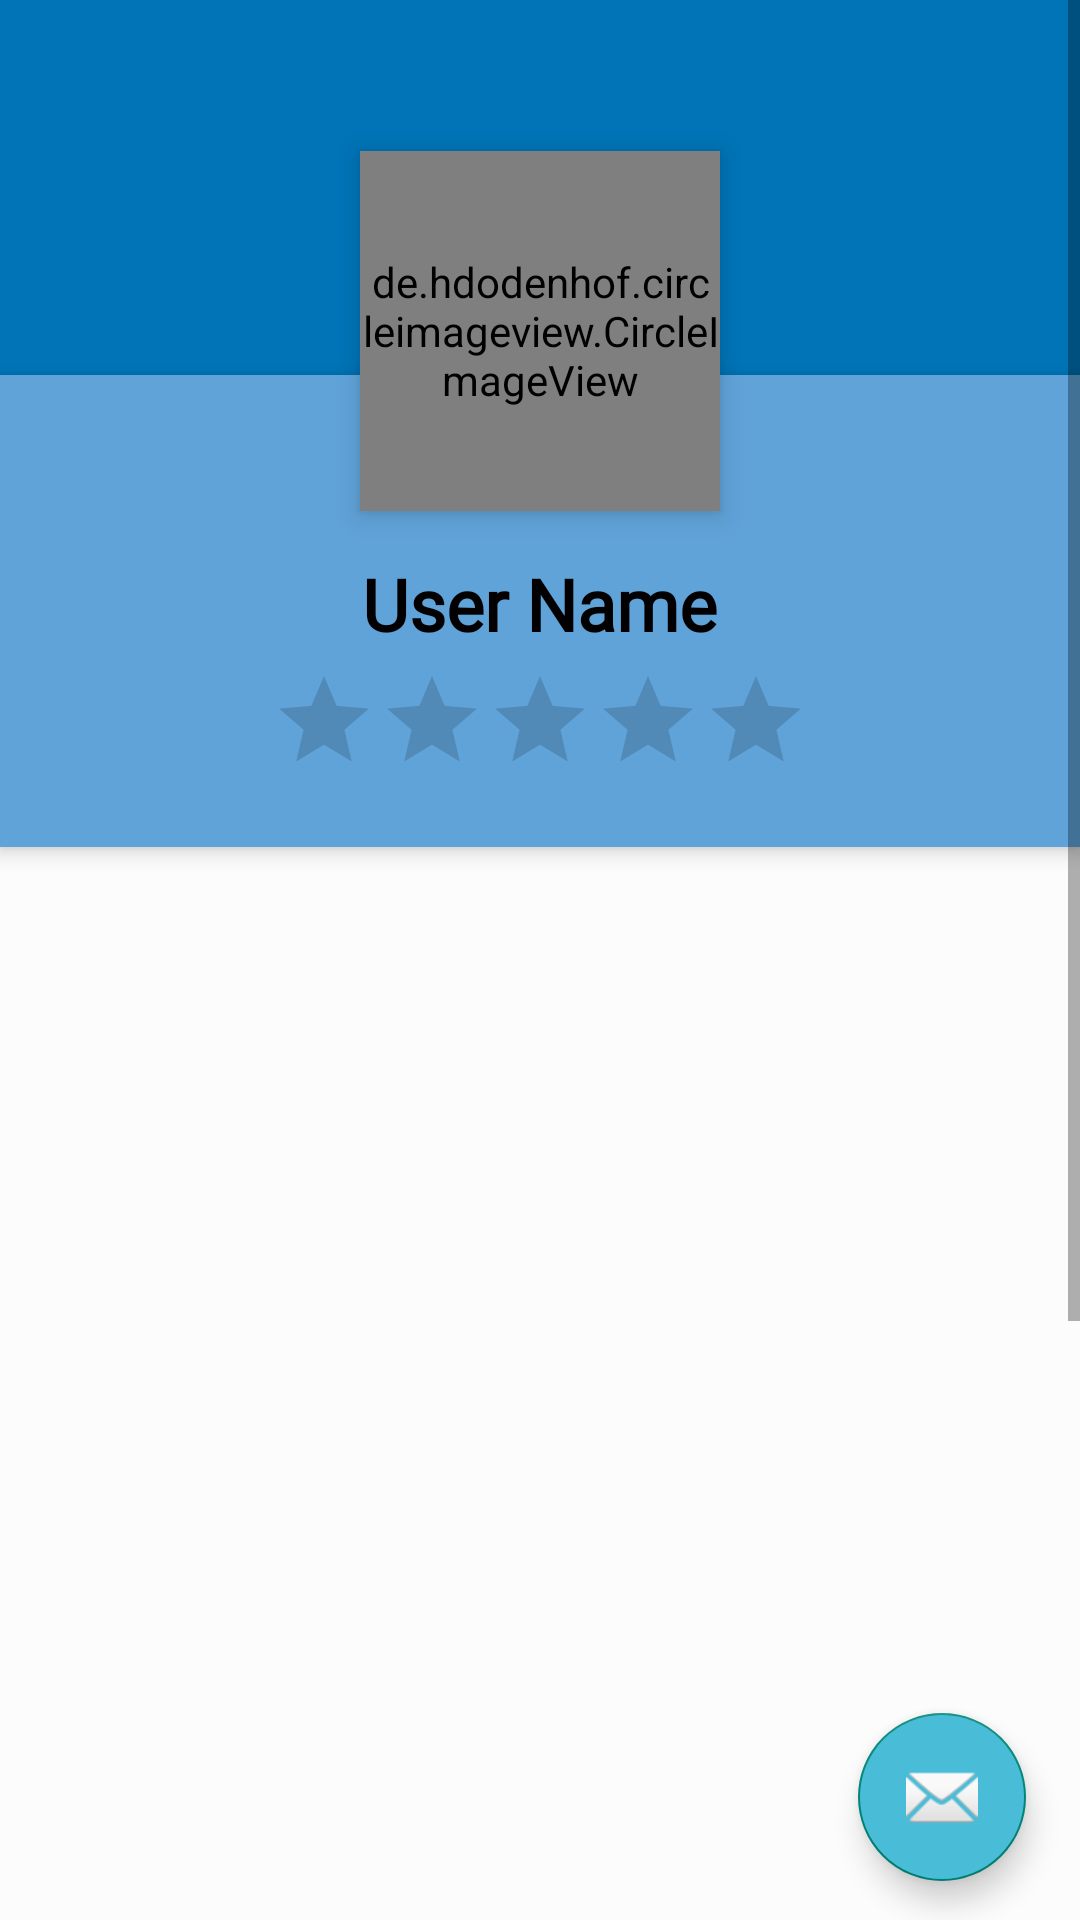

Here is an Android app screen rendered from its layout file. Give the layout XML and the strings, colors and styles it references.
<!-- AndroidManifest.xml: application theme Theme.AppCompat.DayNight.NoActionBar -->
<!-- res/layout/fragment_profile.xml -->
<?xml version="1.0" encoding="utf-8"?>
<RelativeLayout
    xmlns:android="http://schemas.android.com/apk/res/android"
    xmlns:tools="http://schemas.android.com/tools"
    android:layout_width="match_parent"
    android:layout_height="match_parent"
    xmlns:app="http://schemas.android.com/apk/res-auto"
    tools:context=".Fragment.ProfileFragment"
    android:background="@color/contentBodyColor"
    >
    <ScrollView

        android:layout_width="match_parent"
        android:layout_height="match_parent">

        <RelativeLayout
            android:layout_width="match_parent"
            android:layout_height="match_parent"
            android:id="@+id/layout">

            <ImageView
                android:id="@+id/header_cover_image"
                android:layout_width="match_parent"
                android:layout_height="125dp"
                android:background="#0074B7"
                android:scaleType="centerCrop" />

            <ImageView
                android:id="@+id/settings"
                android:layout_width="30dp"
                android:layout_height="30dp"
                android:layout_alignParentRight="true"
                android:layout_marginLeft="16dp"
                android:layout_marginTop="16dp"
                android:layout_marginRight="16dp"
                android:clickable="true"

                android:src="@drawable/ic_settings"
                tools:ignore="OnClick" />

            <de.hdodenhof.circleimageview.CircleImageView
                android:clickable="true"
                app:civ_border_width="2dp"
                app:civ_border_color="@color/imageBorderColor"

                android:id="@+id/imageView_profilePhoto"
                android:layout_width="120dp"
                android:layout_height="120dp"
                android:layout_below="@+id/header_cover_image"
                android:layout_centerHorizontal="true"
                android:layout_marginTop="-75dp"
                android:elevation="5dp"

                android:scaleType="centerCrop"
                android:src="@drawable/button_backround"
                android:focusable="true" />

            <RelativeLayout
                android:id="@+id/profile_layout"
                android:layout_width="match_parent"
                android:layout_height="wrap_content"
                android:layout_below="@+id/header_cover_image"
                android:background="#60A3D9"
                android:elevation="4dp"
                android:paddingBottom="24dp">


                <TextView
                    android:id="@+id/text_userName_profileFragment"
                    android:layout_width="wrap_content"
                    android:layout_height="wrap_content"
                    android:layout_centerHorizontal="true"
                    android:layout_marginTop="60dp"
                    android:text="User Name"
                    android:textColor="@color/contentTextColor"
                    android:textSize="24sp"
                    android:textStyle="bold"
                    android:fontFamily="@font/bariol_regular"
                    />

                <RatingBar
                    android:id="@+id/ratingBar_profileFragment"
                    style="?android:attr/ratingBarStyleIndicator"
                    android:layout_width="wrap_content"
                    android:layout_height="wrap_content"
                    android:layout_below="@+id/text_userName_profileFragment"
                    android:layout_centerHorizontal="true"
                    android:layout_gravity="center"
                    android:layout_marginTop="5dp"
                    android:isIndicator="true"
                    android:numStars="5"
                    android:scrollbarSize="1dp"
                    android:stepSize="0.5"
                    android:progressTint="#BFD7ED"/>

            </RelativeLayout>

            <com.google.android.material.tabs.TabLayout
                android:id="@+id/tabLayout"
                android:layout_below="@+id/profile_layout"
                android:layout_width="match_parent"
                android:layout_height="wrap_content"
                app:tabMode="scrollable"
                app:tabGravity="center"
                app:tabIndicator="@color/white"

                tools:ignore="MissingConstraints" />
            <androidx.viewpager.widget.ViewPager
                android:id="@+id/view_pager"
                android:layout_below="@+id/tabLayout"
                android:layout_width="match_parent"
                android:layout_height="600dp"
                />
        </RelativeLayout>

    </ScrollView>


    <com.google.android.material.floatingactionbutton.FloatingActionButton
        android:id="@+id/fab"
        android:layout_width="wrap_content"
        android:layout_height="wrap_content"
        android:layout_alignParentEnd="true"
        android:layout_alignParentBottom="true"
        android:layout_gravity="bottom|end"
        android:layout_marginEnd="18dp"
        android:layout_marginBottom="13dp"
        app:rippleColor="#E91E63"
        app:srcCompat="@android:drawable/ic_dialog_email"
        android:backgroundTint="@color/mainColor" />

</RelativeLayout>
<!-- resources referenced by this layout -->
<resources>
  <color name="contentBodyColor">#FCFCFC</color>
  <color name="contentTextColor">#020000</color>
  <color name="imageBorderColor">#0037ae</color>
  <color name="mainColor">#49bcd7</color>
  <color name="white">#FFFFFFFF</color>
  <!-- drawable button_backround (drawable) -->
  <?xml version="1.0" encoding="utf-8"?>
  <shape xmlns:android="http://schemas.android.com/apk/res/android"
      android:shape="rectangle">
  
      <stroke
          android:color="@color/design_default_color_on_secondary"
          android:width="1dp"/>
      <corners android:radius="3dp"/>
  </shape>
</resources>
